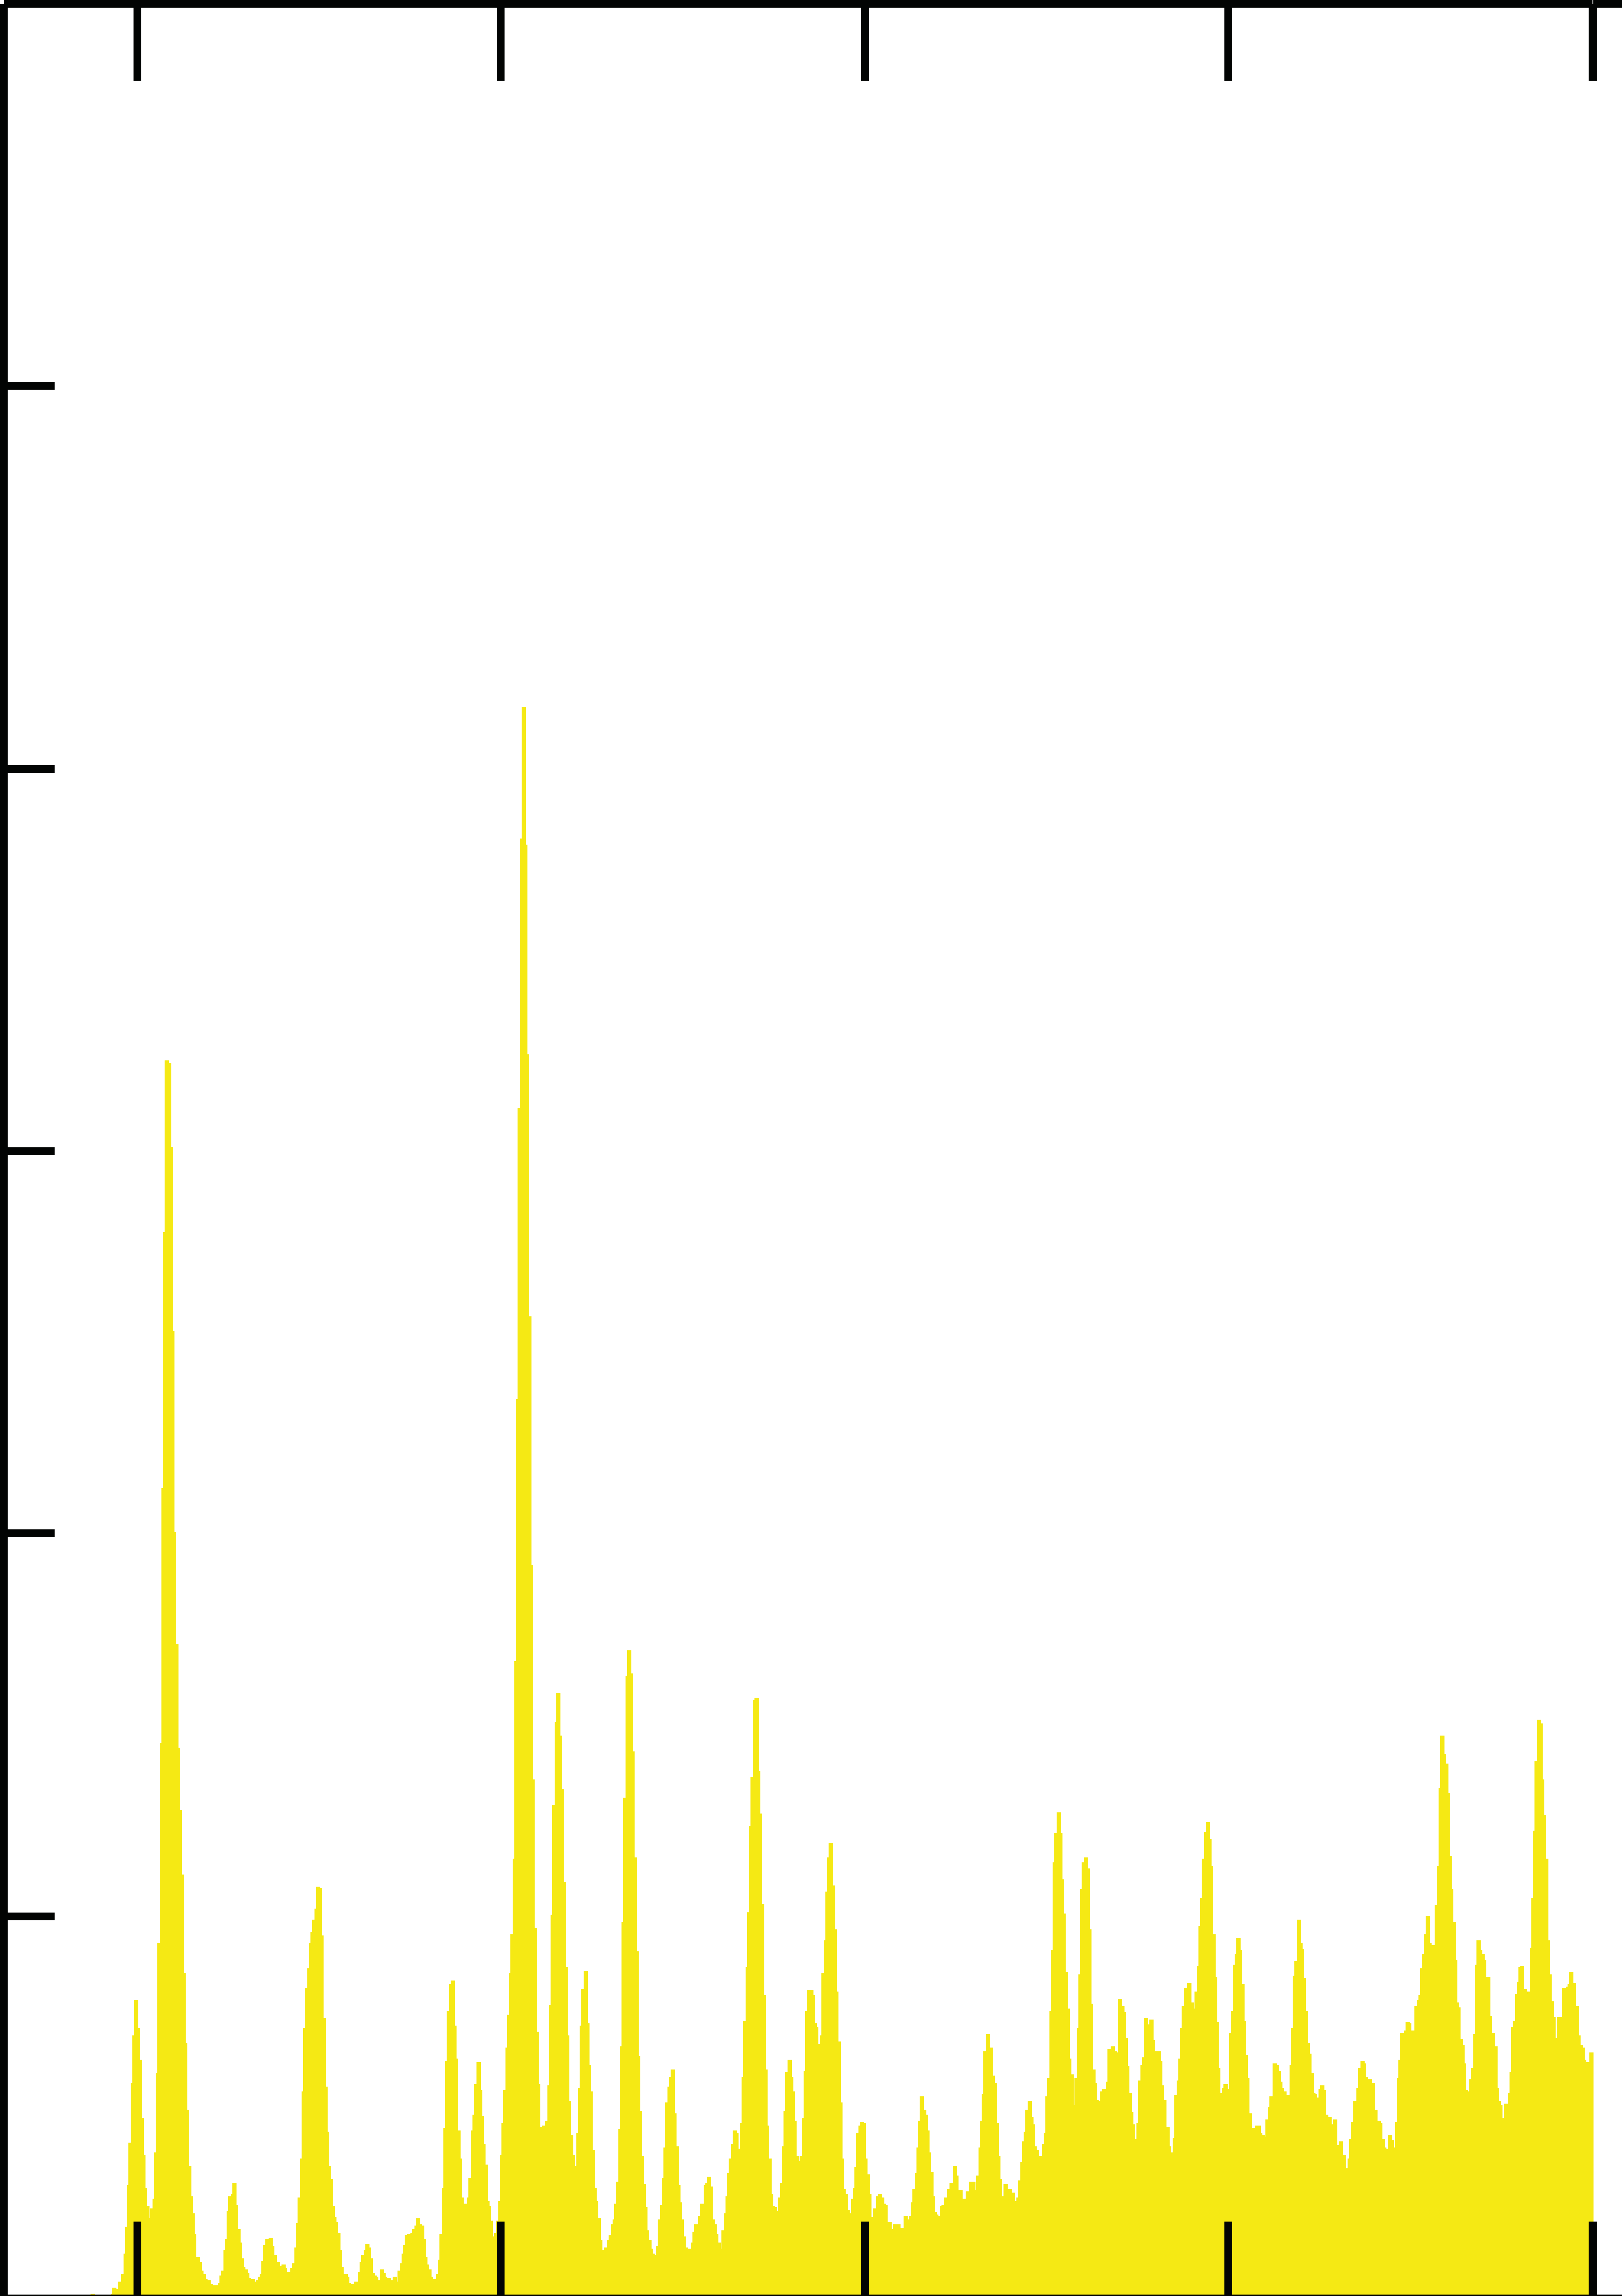

Values plotted in this chart, from the file beside it:
-0, 07768161988427824; -0, 0005859764612017315
-0, 06459813518021812; 0, 014998503889884773
-0, 048247445374090425; 0, 030582984240972166
-0, 04496557597623263; 0, 04616746459205956
-0, 03511116920518531; 0, 10227159385597329
-0, 03177650834248269; 0, 1739602034709744
-0, 028409586029041478; 0, 2799346698583669
-0, 02176666003605865; 0, 3952598244564127
-0, 015088539733179251; 0, 5479877318970665
-0, 008433882303564233; 0, 6757804707759814
-0, 008345896528822727; 0, 7692873528825039
0, 001224456664871254; 0, 7681123922902362
0, 0024649554704797016; 0, 7681123922902362
0, 00363641394758929; 0, 694739783178079
0, 00529041235506722; 0, 694739783178079
0, 006530911160675668; 0, 694739783178079
0, 0076934612083015; 0, 6118997406320945
0, 00934745961577943; 0, 6118997406320945
0, 010587958421387877; 0, 6118997406320945
0, 011828457226996325; 0, 6118997406320945
0, 013068956032604773; 0, 6118997406320945
0, 014164692859102768; 0, 45805394733240945
0, 015818691266580698; 0, 45805394733240945
0, 017472689674058628; 0, 45805394733240945
0, 019036861417575657; 0, 3625906602079896
0, 020690859825053587; 0, 3625906602079896
0, 021931358630662035; 0, 3625906602079896
0, 023090196832669663; 0, 2758058537312449
0, 024744195240147593; 0, 2758058537312449
0, 02598469404575604; 0, 2758058537312449
0, 027180650703945874; 0, 2284686865621106
0, 028834649111423805; 0, 2284686865621106
0, 030488647518901735; 0, 2284686865621106
0, 032142645926379665; 0, 2284686865621106
0, 033766207199788234; 0, 19612162232986918
0, 035443961419222736; 0, 22136811148674074
0, 037097959826700666; 0, 22136811148674074
0, 038751958234178596; 0, 22136811148674074
0, 040405956641656526; 0, 22136811148674074
0, 0420844532302147; 0, 2474035534297645
0, 04373845163769263; 0, 2474035534297645
0, 04497895044330108; 0, 2474035534297645
0, 046333774093950675; 0, 36890228249720813
0, 047987772501428605; 0, 36890228249720813
0, 04922827130703705; 0, 36890228249720813
0, 05066401319216374; 0, 5763968652552443
0, 05231801159964167; 0, 5763968652552443
0, 0539720100071196; 0, 5763968652552443
0, 05594819661425887; 0, 9188023744453124
0, 0576021950217368; 0, 9188023744453124
0, 05925619342921473; 0, 9188023744453124
0, 06091019183669266; 0, 9188023744453124
0, 06305712334226993; 1, 442667024450393
0, 06471112174974786; 1, 442667024450393
0, 0659516205553563; 1, 442667024450393
0, 0678209060086909; 2, 110910034321332
0, 06947490441616883; 2, 110910034321332
0, 07071540322177727; 2, 110910034321332
0, 07258691578248277; 2, 781519902550728
0, 0742409141899607; 2, 781519902550728
0, 07589491259743864; 2, 781519902550728
... 2,558 more rows
